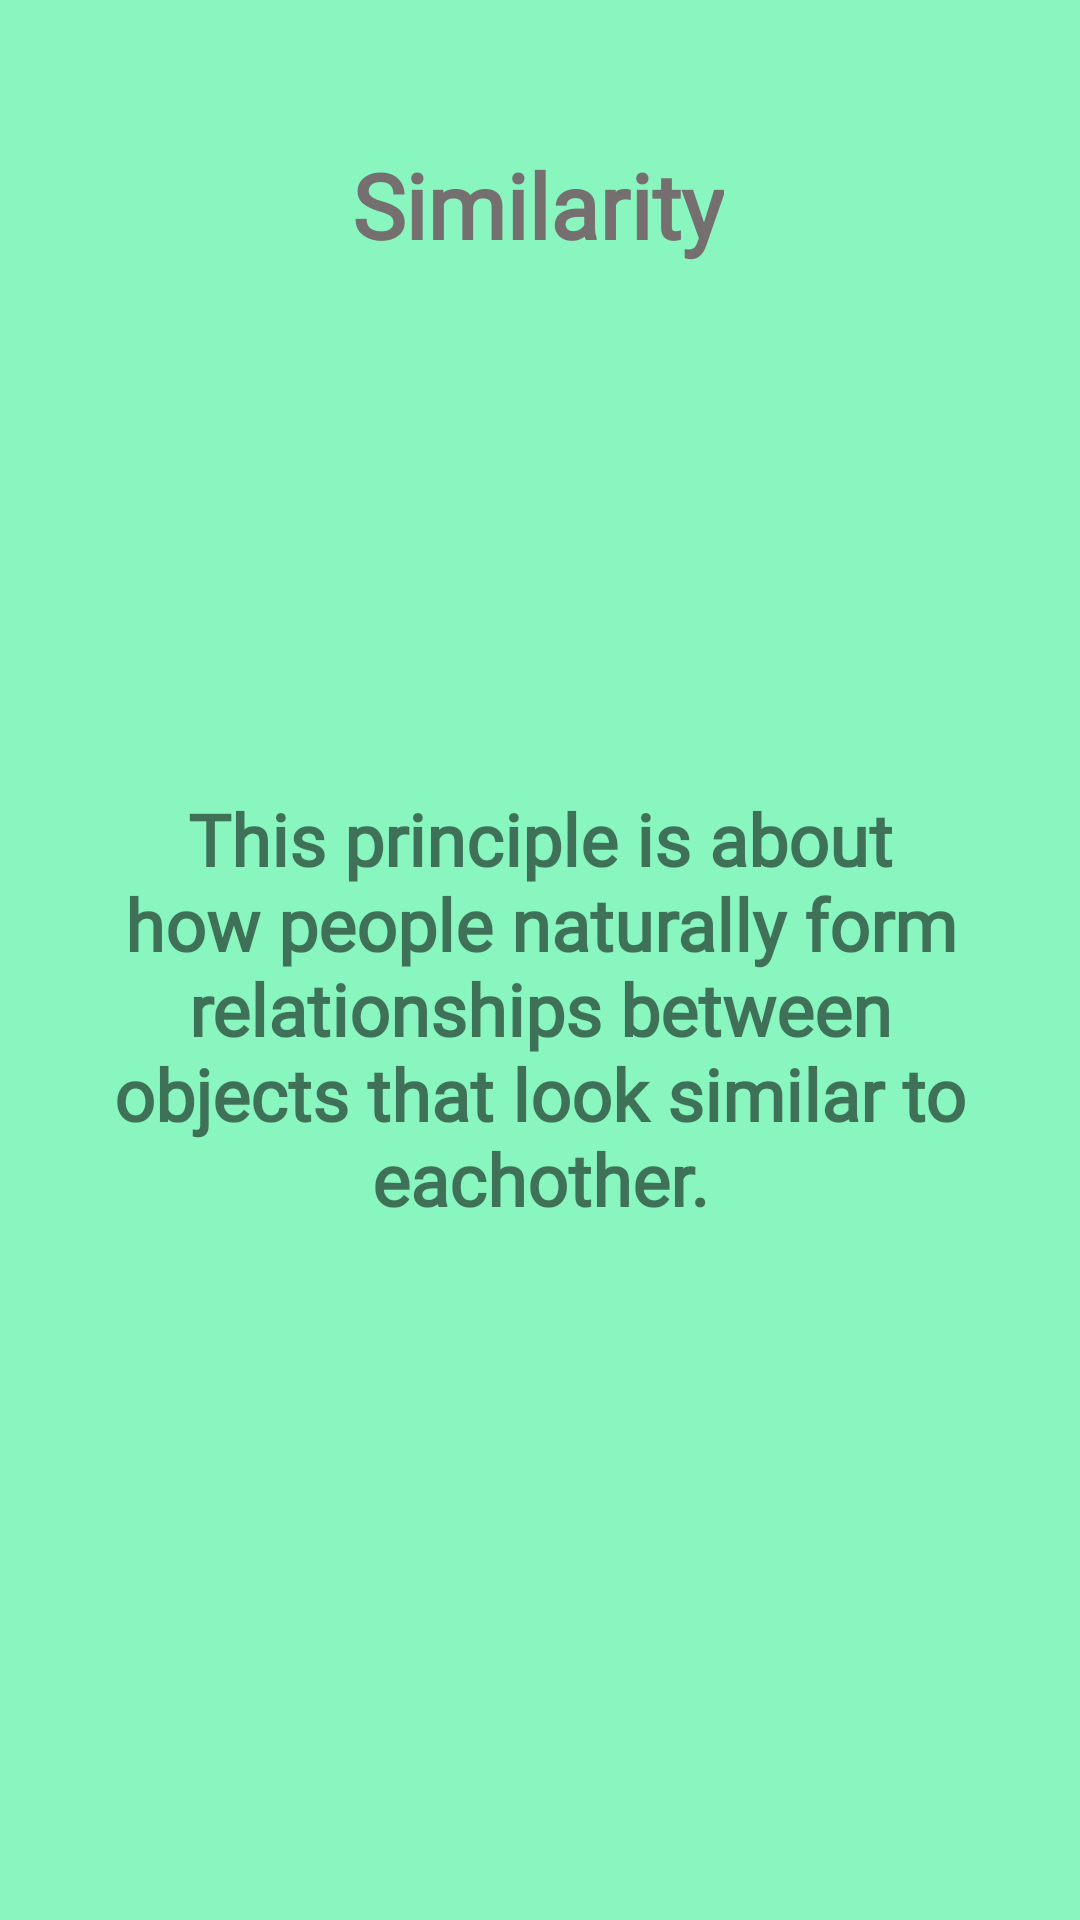

Reconstruct the res/layout file that produces this screen, plus the resources it refers to.
<!-- AndroidManifest.xml: application theme AppTheme -->
<!-- res/layout/activity_simil_exp.xml -->
<?xml version="1.0" encoding="utf-8"?>
<androidx.constraintlayout.widget.ConstraintLayout xmlns:android="http://schemas.android.com/apk/res/android"
    xmlns:app="http://schemas.android.com/apk/res-auto"
    xmlns:tools="http://schemas.android.com/tools"
    android:layout_width="match_parent"
    android:layout_height="match_parent"
    android:background="@color/ExpBkg2">

    <TextView
        android:id="@+id/expTitle"
        android:layout_width="wrap_content"
        android:layout_height="wrap_content"
        android:layout_marginTop="48dp"
        android:fontFamily="@font/segoe_ui_bold"
        android:gravity="center_horizontal"
        android:text="@string/ext1"
        android:textColor="#756F6F"
        android:textSize="30sp"
        android:textStyle="bold"
        app:layout_constraintEnd_toEndOf="parent"
        app:layout_constraintHorizontal_bias="0.497"
        app:layout_constraintStart_toStartOf="parent"
        app:layout_constraintTop_toTopOf="parent" />

    <TextView
        android:id="@+id/expText"
        android:layout_width="0dp"
        android:layout_height="wrap_content"
        android:layout_marginStart="32dp"
        android:layout_marginLeft="32dp"
        android:layout_marginTop="175dp"
        android:layout_marginEnd="32dp"
        android:layout_marginRight="32dp"
        android:fontFamily="@font/segoe_ui"
        android:gravity="center"
        android:text="@string/simExpText"
        android:textSize="24sp"
        android:textStyle="bold"
        app:layout_constraintEnd_toEndOf="parent"
        app:layout_constraintHorizontal_bias="0.0"
        app:layout_constraintStart_toStartOf="parent"
        app:layout_constraintTop_toBottomOf="@+id/expTitle" />

    <ImageView
        android:id="@+id/imageView21"
        android:layout_width="380dp"
        android:layout_height="282dp"
        android:scaleType="fitCenter"
        app:layout_constraintBottom_toBottomOf="parent"
        app:layout_constraintEnd_toEndOf="parent"
        app:layout_constraintStart_toStartOf="parent"
        app:layout_constraintTop_toTopOf="parent"
        app:layout_constraintVertical_bias="0.604"
        app:srcCompat="@drawable/simexample" />


</androidx.constraintlayout.widget.ConstraintLayout>
<!-- resources referenced by this layout -->
<resources>
  <color name="ExpBkg2">#89F5BF</color>
  <string name="ext1">Similarity</string>
  <string name="simExpText">This principle is about how people naturally form relationships between
          objects that look similar to eachother. </string>
  <style name="AppTheme" parent="Theme.AppCompat.Light.NoActionBar">
          
          <item name="colorPrimary">@color/colorPrimary</item>
          <item name="colorPrimaryDark">@color/colorPrimaryDark</item>
          <item name="colorAccent">@color/colorAccent</item>
          <item name="fontFamily">@font/segoe_ui</item>
      </style>
  <color name="colorPrimary">#6200EE</color>
  <color name="colorPrimaryDark">#3700B3</color>
  <color name="colorAccent">#03DAC5</color>
</resources>
